Run: headless pygame with SDL's dummy video driver; simulated clock (each Clock.tick advances the game by its frame time, no real sleeping); random seed 0; keys injected as events and as key.get_pressed() state; no mouse input.
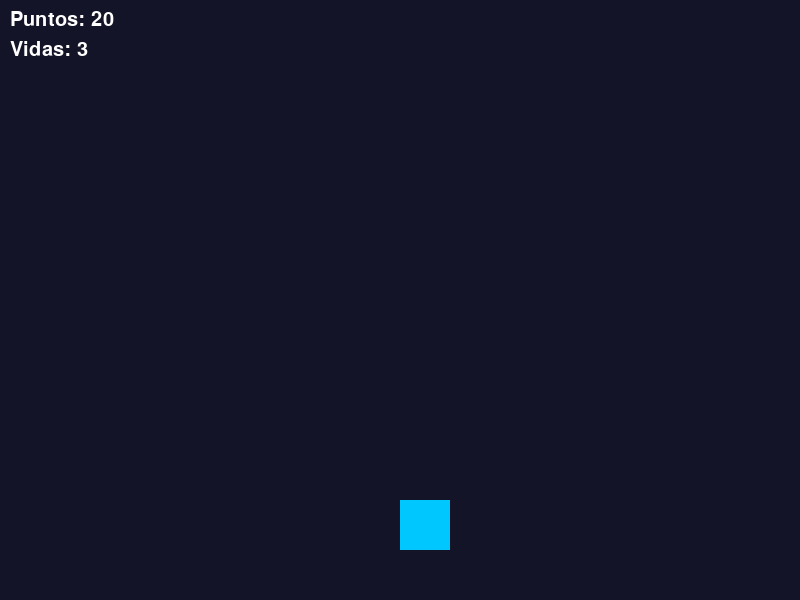
Frame 1 of 4 · flips 1–60 · no input
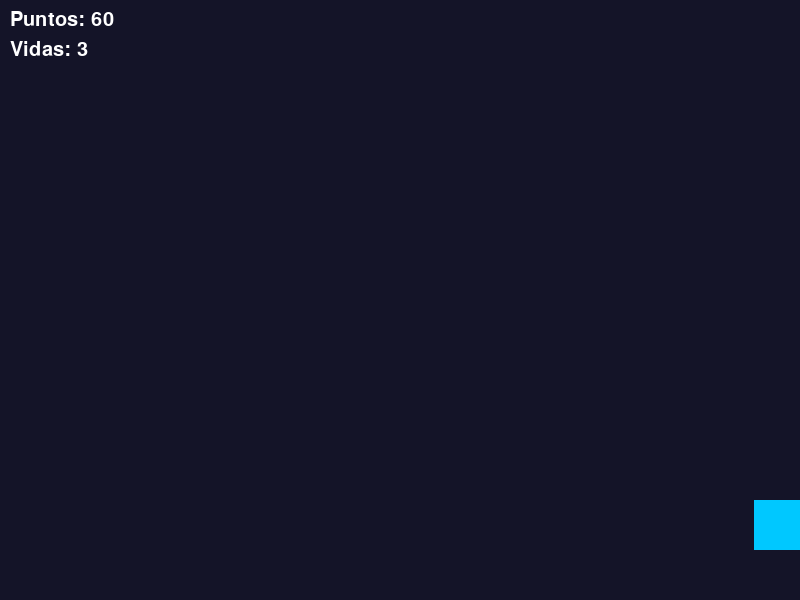
Frame 2 of 4 · flips 61–180 · tapped SPACE, RETURN · held RIGHT (→), D
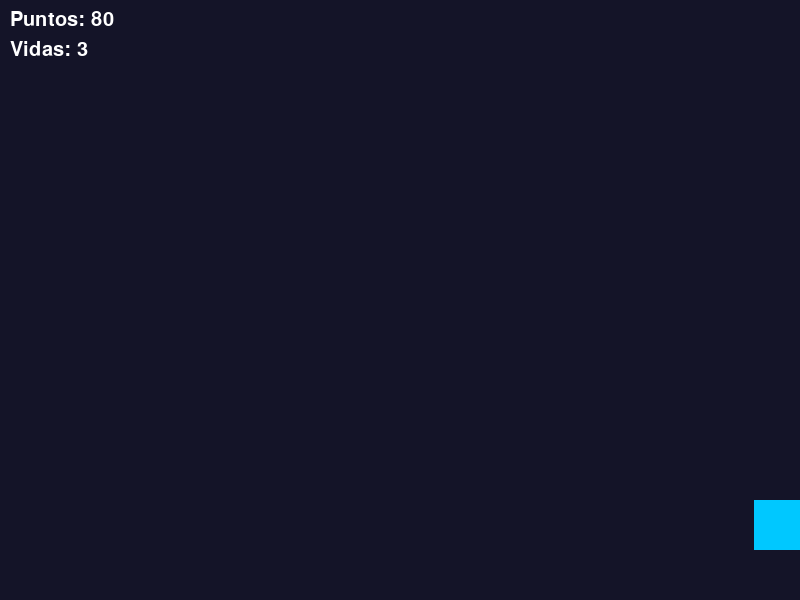
Frame 3 of 4 · flips 181–300 · held DOWN (↓), S
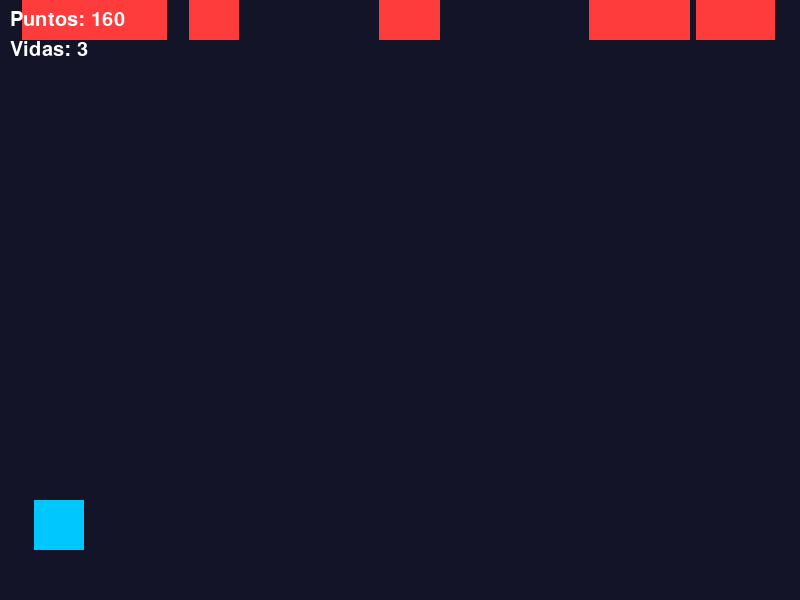
Frame 4 of 4 · flips 301–420 · held LEFT (←), A, UP (↑), W

The pygame program that drew these frames:

import pygame
import random
import threading
import time

pygame.init()
screen = pygame.display.set_mode((800, 600))
pygame.display.set_caption("Juego de Evasión ")
clock = pygame.time.Clock()

WHITE = (255, 255, 255)
BLACK = (0, 0, 0)
BLUE = (0, 200, 255)
RED = (255, 60, 60)
BACKGROUND = (20, 20, 40)


font = pygame.font.SysFont("Arial", 30)


player_size = 50
player_x = 400





player_y = 500
player_speed = 6

enemies = []
enemy_size = 40
enemy_speed = 10
spawn_delay = 0.3
max_enemies = 20


score = 0
vidas = 3
running = True
invulnerable = False  


mutex = threading.Lock()
semaforo = threading.Semaphore(max_enemies)


def draw_player(x, y):
    pygame.draw.rect(screen, BLUE, (x, y, player_size, player_size))

def draw_enemy(x, y):
    pygame.draw.rect(screen, RED, (x, y, enemy_size, enemy_size))

def generar_enemigos():
    global enemies
    while running:
        semaforo.acquire()
        with mutex:
            enemies.append([random.randint(0, 800 - enemy_size), 0])
        time.sleep(spawn_delay)


def mover_enemigos():
    global enemies, score, running
    while running:
        with mutex:
            for enemy in enemies[:]:
                enemy[1] += enemy_speed
                if enemy[1] > 600:
                    enemies.remove(enemy)
                    score += 1
                    semaforo.release()
        time.sleep(0.03)


t1 = threading.Thread(target=generar_enemigos, daemon=True)
t2 = threading.Thread(target=mover_enemigos, daemon=True)
t1.start()
t2.start()
while running:
    screen.fill(BACKGROUND)

    for event in pygame.event.get():
        if event.type == pygame.QUIT:
            running = False

    
    keys = pygame.key.get_pressed()
    if keys[pygame.K_LEFT] and player_x > 0:
        player_x -= player_speed
    if keys[pygame.K_RIGHT] and player_x < 800 - player_size:
        player_x += player_speed


    with mutex:
        for enemy in enemies:
            draw_enemy(enemy[0], enemy[1])
            if not invulnerable:
            
                if (player_x < enemy[0] + enemy_size and
                    player_x + player_size > enemy[0] and
                    player_y < enemy[1] + enemy_size and
                    player_y + player_size > enemy[1]):
                    vidas -= 1
                    invulnerable = True
                    player_x = 400
                    player_y = 500
                    enemies.clear()  
                    if vidas <= 0:
                        running = False
                    else:
                
                        pygame.display.update()
                        time.sleep(1)
                        invulnerable = False
                    break  

    # Dibujar jugador y texto
    draw_player(player_x, player_y)
    score_text = font.render(f"Puntos: {score}", True, WHITE)
    vidas_text = font.render(f"Vidas: {vidas}", True, WHITE)
    screen.blit(score_text, (10, 10))
    screen.blit(vidas_text, (10, 40))

    pygame.display.update()
    clock.tick(60)

pygame.quit()
print(f"Juego terminado. Puntaje final: {score}")
